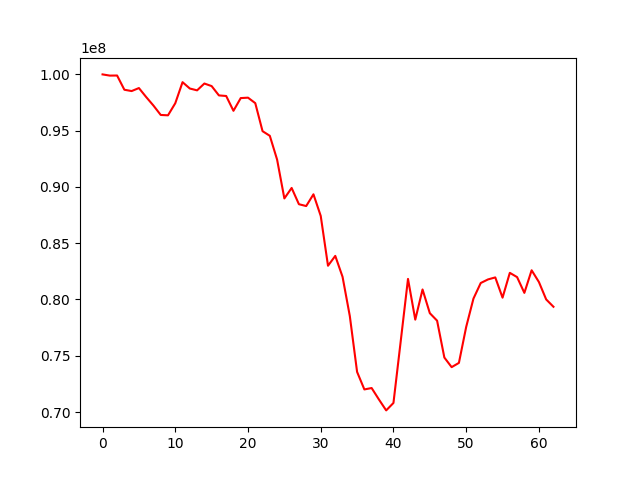

The table this chart was drawn from, first rows:
, 0
0, 100000000
1, 99892878
2, 99901290
3, 98637010
4, 98519605
5, 98786454
6, 97986918
7, 97229983
8, 96396344
9, 96364150
10, 97437033
11, 99309578
12, 98745678
13, 98582662
14, 99189077
15, 98960994
16, 98133112
17, 98081610
18, 96764937
19, 97895790
20, 97932476
21, 97445448
22, 94955611
23, 94543248
24, 92431771
25, 88978290
26, 89911140
27, 88465742
28, 88301799
29, 89346508
30, 87426032
31, 82998171
32, 83873621
33, 82015940
34, 78524931
35, 73564908
36, 72007696
37, 72131752
38, 71116516
39, 70144423
40, 70806520
41, 76298043
42, 81827235
43, 78207748
44, 80889395
45, 78784413
46, 78116680
47, 74840459
48, 73988563
49, 74364950
50, 77561550
51, 80078544
52, 81462934
53, 81782213
54, 81960521
55, 80161535
56, 82367279
57, 81988493
58, 80587082
59, 82595220
... 3 more rows
